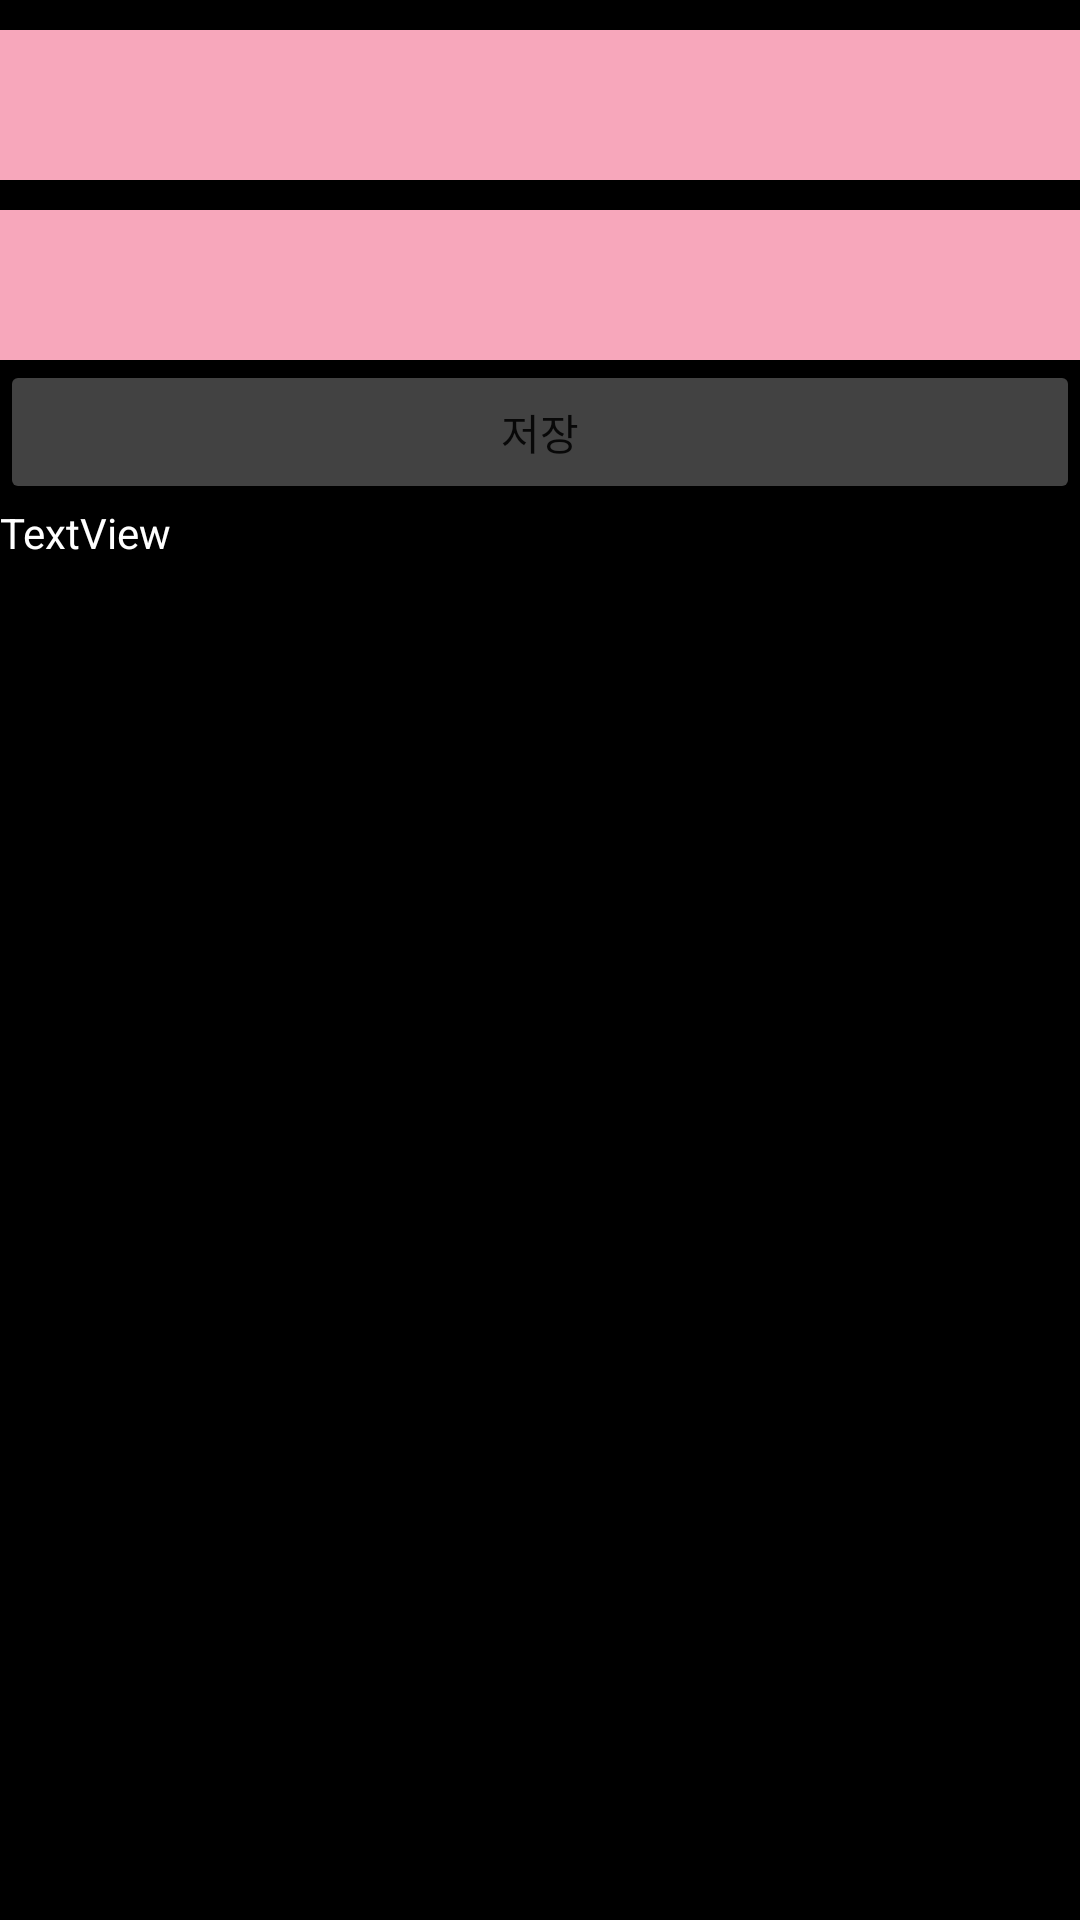

Produce the Android XML layout that renders to this screen, including the resource entries it uses.
<!-- AndroidManifest.xml: application theme Theme.AppCompat.Light.NoActionBar -->
<!-- res/layout/activity_sub.xml -->
<?xml version="1.0" encoding="utf-8"?>
<LinearLayout xmlns:android="http://schemas.android.com/apk/res/android"
    xmlns:tools="http://schemas.android.com/tools"
    android:orientation="vertical"
    android:layout_width="match_parent"
    android:layout_height="match_parent"
    android:background="#000000"
    tools:context=".SubActivity">

    <Spinner
        android:layout_marginTop="10dp"
        android:id="@+id/merchantSpinner"
        android:layout_width="match_parent"
        android:layout_height="50dp"
        android:spinnerMode="dropdown"
        android:background="#F7A7BB"
        />

    <Spinner
        android:layout_marginTop="10dp"
        android:background="#F7A7BB"
        android:id="@+id/themeSpinner"
        android:layout_width="match_parent"
        android:layout_height="50dp"
        android:spinnerMode="dropdown"
        />

    <Button
        android:id="@+id/getHintListButton"
        android:layout_width="match_parent"
        android:layout_height="wrap_content"
        android:backgroundTint="@color/cardview_dark_background"
        android:text="저장" />

    <TextView
        android:id="@+id/textView"
        android:layout_width="match_parent"
        android:layout_height="match_parent"
        android:text="TextView"
        android:textColor="#FFFFFF" />

</LinearLayout>
<!-- resources referenced by this layout -->
<resources>

</resources>
